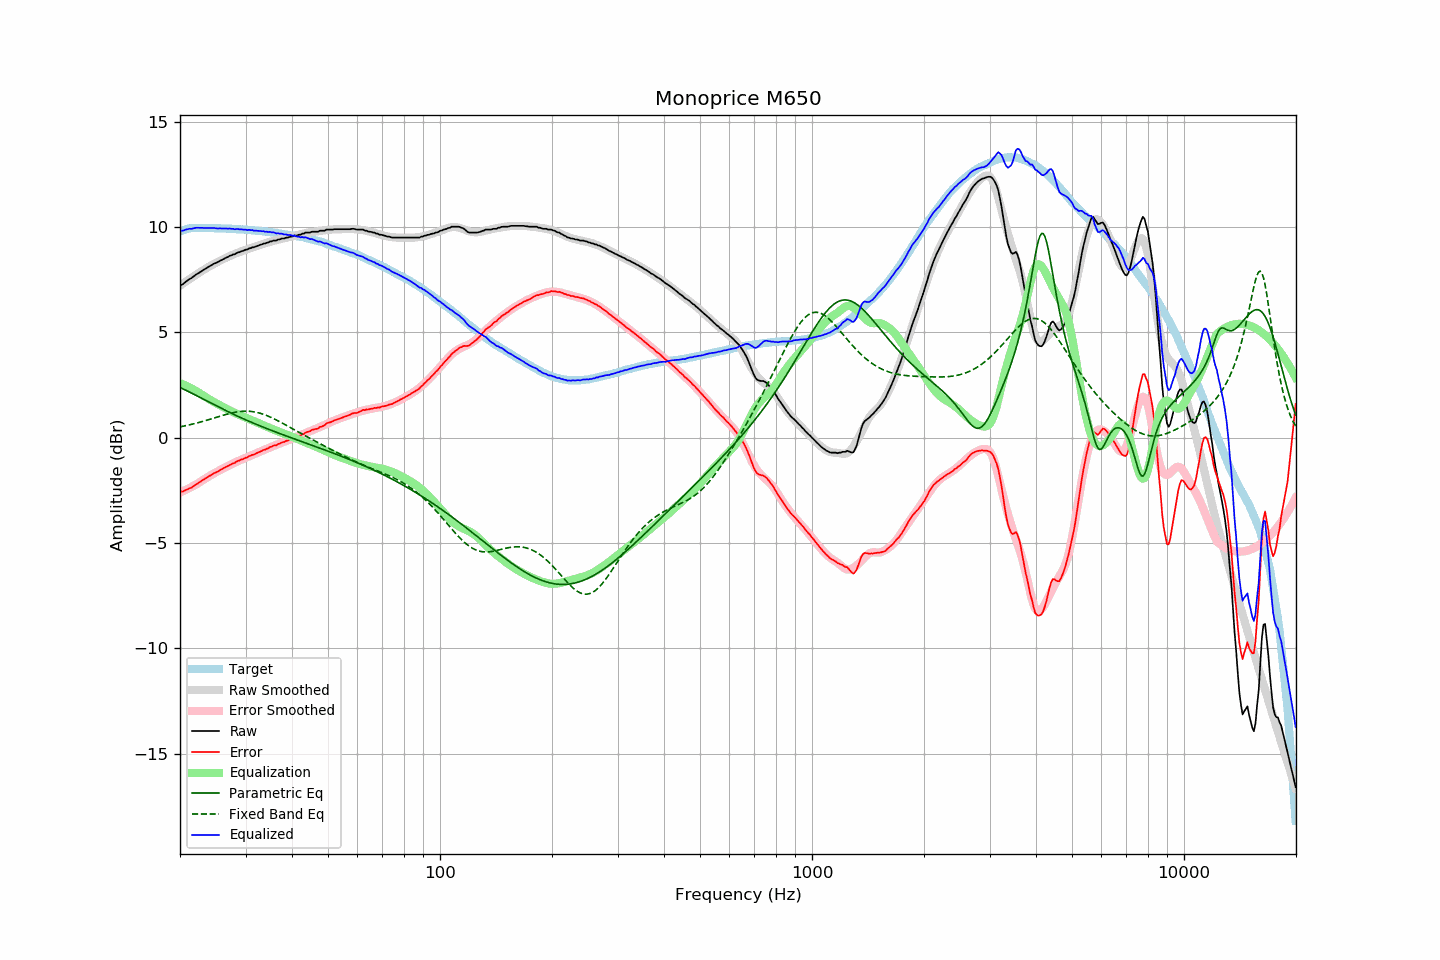

Data behind this chart, as committed beside it:
frequency, raw, error, smoothed, error_smoothed, equalization, parametric_eq, fixed_band_eq, equalized_raw, equalized_smoothed, target
20.00, 7.25, -2.54, 7.22, -2.60, 2.60, 2.38, 0.52, 9.85, 9.81, 9.79
20.20, 7.26, -2.56, 7.27, -2.56, 2.56, 2.35, 0.53, 9.83, 9.83, 9.82
20.40, 7.30, -2.55, 7.32, -2.53, 2.53, 2.31, 0.55, 9.83, 9.85, 9.85
20.61, 7.37, -2.50, 7.38, -2.50, 2.50, 2.28, 0.56, 9.87, 9.87, 9.87
20.81, 7.43, -2.47, 7.43, -2.46, 2.46, 2.24, 0.58, 9.89, 9.89, 9.90
21.02, 7.48, -2.45, 7.48, -2.42, 2.42, 2.20, 0.60, 9.90, 9.91, 9.93
21.23, 7.54, -2.40, 7.54, -2.38, 2.38, 2.17, 0.61, 9.92, 9.92, 9.94
21.44, 7.57, -2.38, 7.59, -2.34, 2.34, 2.13, 0.63, 9.92, 9.93, 9.95
21.66, 7.63, -2.33, 7.64, -2.30, 2.30, 2.09, 0.65, 9.93, 9.94, 9.96
21.87, 7.69, -2.27, 7.69, -2.26, 2.26, 2.05, 0.67, 9.95, 9.95, 9.96
22.09, 7.75, -2.22, 7.74, -2.22, 2.22, 2.01, 0.69, 9.97, 9.96, 9.97
22.31, 7.79, -2.17, 7.79, -2.18, 2.18, 1.97, 0.71, 9.97, 9.97, 9.97
22.54, 7.84, -2.13, 7.84, -2.12, 2.12, 1.93, 0.73, 9.96, 9.97, 9.97
22.76, 7.89, -2.07, 7.89, -2.07, 2.07, 1.89, 0.75, 9.96, 9.97, 9.96
22.99, 7.94, -2.01, 7.94, -2.03, 2.03, 1.85, 0.77, 9.97, 9.96, 9.95
23.22, 7.98, -1.97, 7.99, -1.98, 1.98, 1.81, 0.79, 9.96, 9.96, 9.95
23.45, 8.03, -1.92, 8.03, -1.93, 1.93, 1.77, 0.82, 9.96, 9.96, 9.95
23.69, 8.08, -1.87, 8.08, -1.88, 1.88, 1.73, 0.84, 9.96, 9.96, 9.95
23.92, 8.12, -1.83, 8.12, -1.83, 1.83, 1.69, 0.86, 9.95, 9.96, 9.95
24.16, 8.17, -1.79, 8.17, -1.79, 1.79, 1.65, 0.88, 9.96, 9.95, 9.96
24.40, 8.21, -1.75, 8.21, -1.74, 1.74, 1.62, 0.91, 9.96, 9.95, 9.96
24.65, 8.26, -1.69, 8.25, -1.70, 1.70, 1.58, 0.93, 9.96, 9.95, 9.95
24.89, 8.29, -1.66, 8.29, -1.66, 1.66, 1.54, 0.95, 9.95, 9.95, 9.95
25.14, 8.32, -1.62, 8.33, -1.61, 1.61, 1.50, 0.98, 9.94, 9.95, 9.95
25.39, 8.36, -1.58, 8.37, -1.57, 1.57, 1.46, 1.00, 9.93, 9.94, 9.94
25.65, 8.41, -1.53, 8.41, -1.53, 1.53, 1.42, 1.02, 9.94, 9.94, 9.94
25.91, 8.44, -1.49, 8.45, -1.49, 1.49, 1.38, 1.05, 9.93, 9.94, 9.93
26.16, 8.48, -1.45, 8.48, -1.45, 1.45, 1.34, 1.07, 9.93, 9.94, 9.93
26.43, 8.52, -1.41, 8.52, -1.41, 1.41, 1.31, 1.09, 9.93, 9.93, 9.93
26.69, 8.56, -1.37, 8.56, -1.37, 1.37, 1.27, 1.11, 9.93, 9.93, 9.93
26.96, 8.59, -1.34, 8.59, -1.33, 1.33, 1.23, 1.13, 9.92, 9.92, 9.93
27.23, 8.64, -1.29, 8.63, -1.29, 1.29, 1.20, 1.15, 9.93, 9.92, 9.93
27.50, 8.66, -1.26, 8.66, -1.26, 1.26, 1.16, 1.17, 9.92, 9.92, 9.92
27.77, 8.70, -1.21, 8.69, -1.22, 1.22, 1.12, 1.19, 9.92, 9.91, 9.91
28.05, 8.71, -1.20, 8.73, -1.18, 1.18, 1.09, 1.20, 9.89, 9.91, 9.91
28.33, 8.76, -1.14, 8.76, -1.15, 1.15, 1.05, 1.22, 9.91, 9.91, 9.90
28.62, 8.80, -1.10, 8.79, -1.11, 1.11, 1.02, 1.23, 9.91, 9.90, 9.90
28.90, 8.81, -1.09, 8.82, -1.08, 1.08, 0.98, 1.24, 9.89, 9.90, 9.90
29.19, 8.85, -1.03, 8.85, -1.05, 1.05, 0.95, 1.25, 9.90, 9.89, 9.89
29.48, 8.87, -1.02, 8.87, -1.01, 1.01, 0.91, 1.26, 9.88, 9.89, 9.89
29.78, 8.90, -0.98, 8.90, -0.98, 0.98, 0.88, 1.26, 9.88, 9.88, 9.88
30.08, 8.93, -0.95, 8.93, -0.95, 0.95, 0.85, 1.26, 9.88, 9.87, 9.88
30.38, 8.94, -0.93, 8.95, -0.92, 0.92, 0.81, 1.26, 9.86, 9.87, 9.87
30.68, 8.99, -0.87, 8.98, -0.88, 0.88, 0.78, 1.26, 9.87, 9.86, 9.86
30.99, 9.00, -0.85, 9.01, -0.85, 0.85, 0.75, 1.25, 9.85, 9.86, 9.85
31.30, 9.04, -0.81, 9.03, -0.82, 0.82, 0.71, 1.24, 9.86, 9.85, 9.85
31.61, 9.04, -0.81, 9.06, -0.79, 0.79, 0.68, 1.23, 9.83, 9.84, 9.85
31.93, 9.08, -0.76, 9.08, -0.76, 0.76, 0.65, 1.22, 9.84, 9.84, 9.84
32.24, 9.10, -0.72, 9.11, -0.72, 0.72, 0.62, 1.20, 9.82, 9.83, 9.82
32.57, 9.13, -0.69, 9.13, -0.69, 0.69, 0.59, 1.18, 9.82, 9.82, 9.82
32.89, 9.16, -0.66, 9.16, -0.65, 0.65, 0.56, 1.16, 9.82, 9.81, 9.82
33.22, 9.18, -0.62, 9.18, -0.62, 0.62, 0.53, 1.14, 9.80, 9.81, 9.80
33.55, 9.22, -0.58, 9.21, -0.59, 0.59, 0.49, 1.11, 9.81, 9.80, 9.80
33.89, 9.22, -0.57, 9.23, -0.56, 0.56, 0.46, 1.08, 9.78, 9.79, 9.79
34.23, 9.26, -0.52, 9.26, -0.52, 0.52, 0.43, 1.05, 9.78, 9.78, 9.78
34.57, 9.27, -0.50, 9.28, -0.49, 0.49, 0.40, 1.02, 9.76, 9.77, 9.77
34.92, 9.32, -0.44, 9.30, -0.46, 0.46, 0.37, 0.99, 9.78, 9.76, 9.76
35.27, 9.32, -0.43, 9.32, -0.43, 0.43, 0.34, 0.95, 9.75, 9.75, 9.75
35.62, 9.36, -0.38, 9.34, -0.40, 0.40, 0.32, 0.92, 9.76, 9.74, 9.74
35.97, 9.36, -0.36, 9.36, -0.37, 0.37, 0.29, 0.88, 9.73, 9.73, 9.72
... 635 more rows
